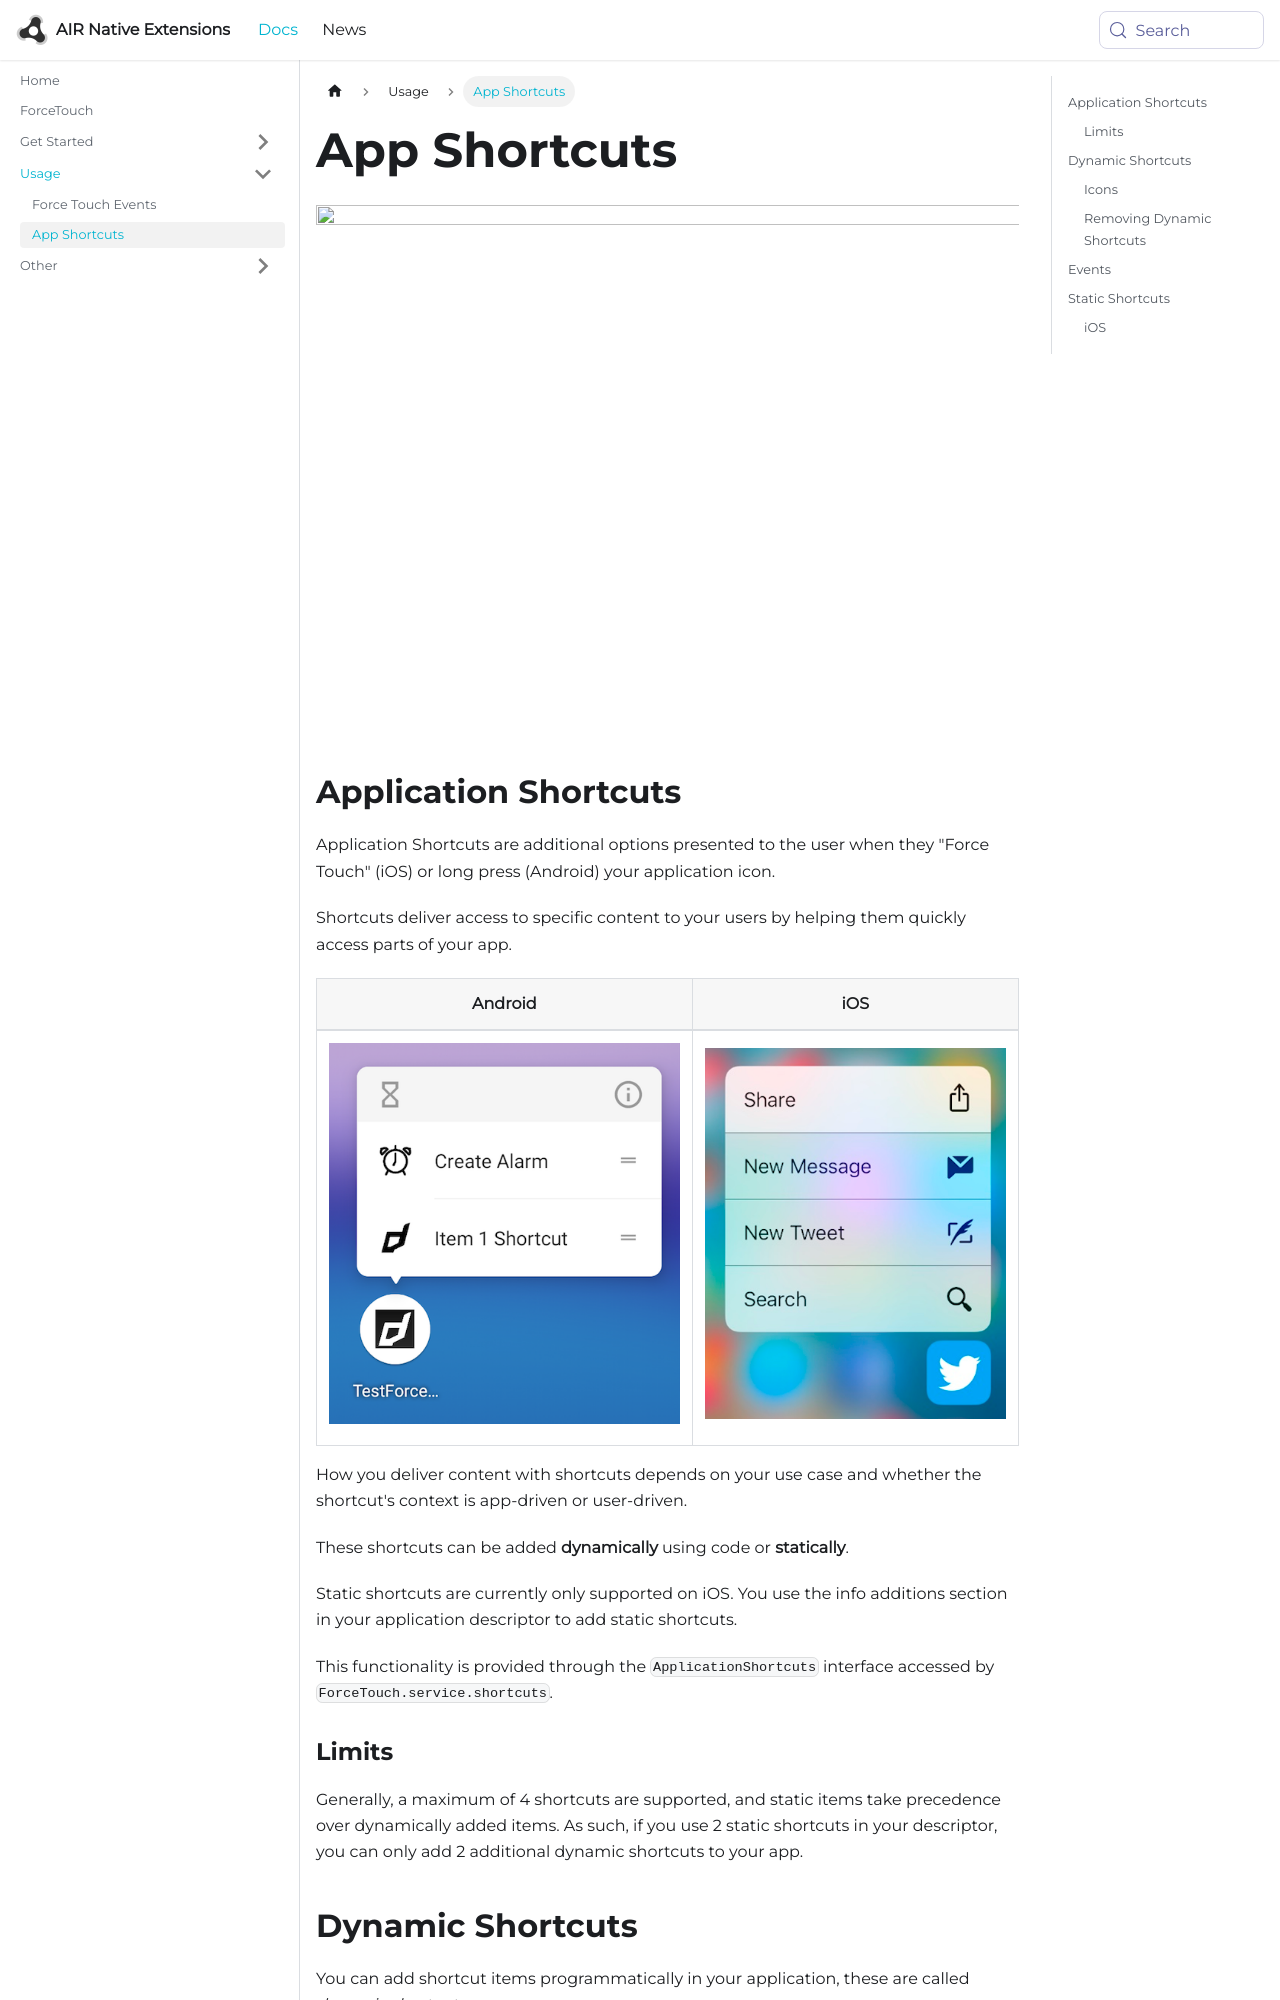

repository: airnativeextensions/nativeextensions-documentation · page: docs/forcetouch/app-shortcuts/index.html · generator: docusaurus

---
title: App Shortcuts
sidebar_label: App Shortcuts
---

![](images/shortcuts.png)

## Application Shortcuts

Application Shortcuts are additional options presented to the user when they "Force Touch" (iOS) or long press (Android) your
application icon.

Shortcuts deliver access to specific content to your users by helping them quickly access parts of your app.

| Android                           | iOS                           |
| --------------------------------- | ----------------------------- |
| ![](images/android_shortcuts.png) | ![](images/ios_shortcuts.png) |

How you deliver content with shortcuts depends on your use case and whether the shortcut's context is app-driven or user-driven.

These shortcuts can be added **dynamically** using code or **statically**.

Static shortcuts are currently only supported on iOS. You use the info additions section in your application descriptor to add static shortcuts.

This functionality is provided through the `ApplicationShortcuts` interface accessed by `ForceTouch.service.shortcuts`.

### Limits

Generally, a maximum of 4 shortcuts are supported, and static items take precedence over
dynamically added items. As such, if you use 2 static shortcuts in your descriptor,
you can only add 2 additional dynamic shortcuts to your app.
